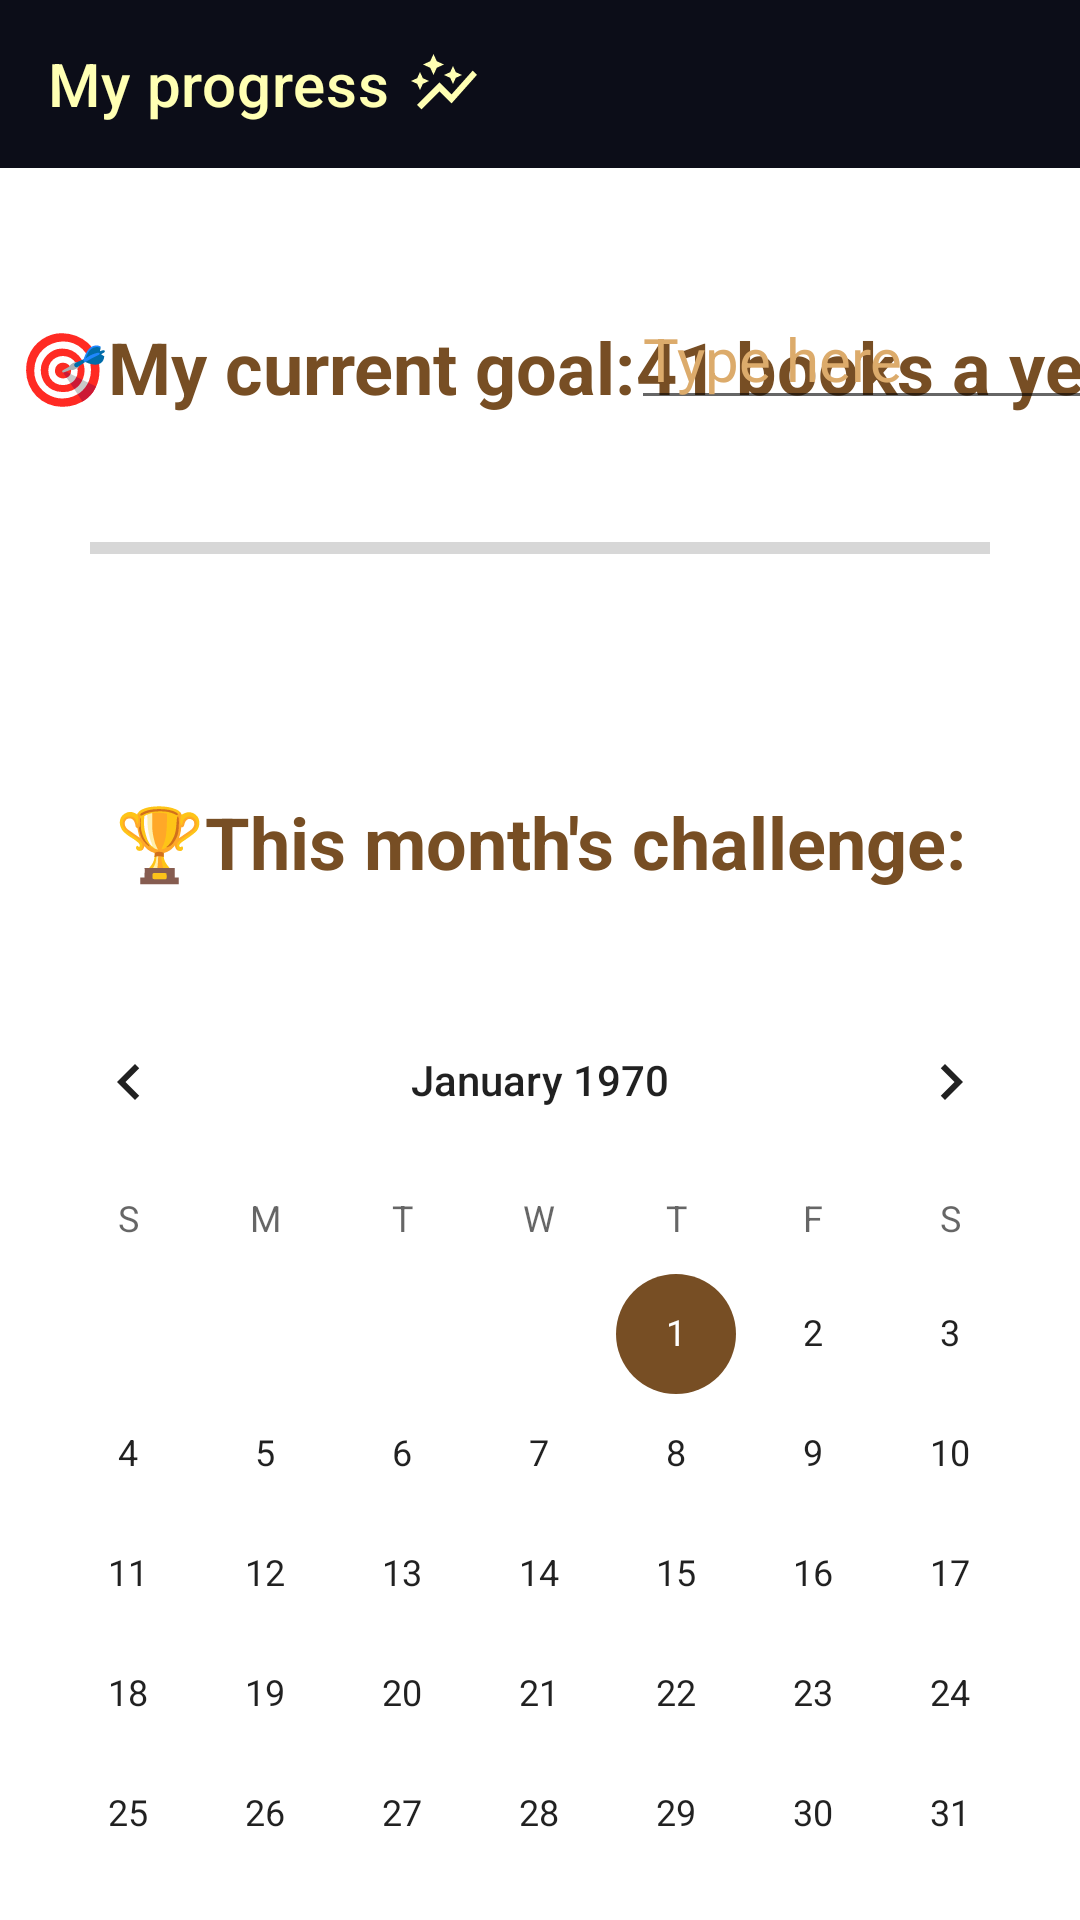

Write the Android layout XML for this screen, with the resource values it uses.
<!-- AndroidManifest.xml: application theme Theme.BookWise -->
<!-- res/layout/activity_my_progress.xml -->
<?xml version="1.0" encoding="utf-8"?>
<androidx.constraintlayout.widget.ConstraintLayout xmlns:android="http://schemas.android.com/apk/res/android"
    xmlns:app="http://schemas.android.com/apk/res-auto"
    xmlns:tools="http://schemas.android.com/tools"
    android:layout_width="match_parent"
    android:layout_height="match_parent"
    android:background="?attr/colorOnBackground"
    tools:context=".activities.HomeActivity">


    <TextView
        android:id="@+id/tvChallenge"
        android:layout_width="wrap_content"
        android:layout_height="wrap_content"
        android:layout_marginTop="50dp"
        android:text="🏆This month's challenge:"
        android:textColor="?attr/colorSecondary"
        android:textSize="24sp"
        android:textStyle="bold"
        app:layout_constraintEnd_toEndOf="parent"
        app:layout_constraintStart_toStartOf="parent"
        app:layout_constraintTop_toBottomOf="@+id/tvPercentage" />

    <TextView
        android:id="@+id/tvGoal"
        android:layout_width="wrap_content"
        android:layout_height="wrap_content"
        android:layout_marginStart="212dp"
        android:layout_marginTop="50dp"
        android:text="41 books a year"
        android:textColor="?attr/colorSecondary"
        android:textSize="24sp"
        android:textStyle="bold"
        app:layout_constraintStart_toStartOf="parent"
        app:layout_constraintTop_toBottomOf="@+id/appBarLayout" />

    <TextView
        android:id="@+id/tv8"
        android:layout_width="wrap_content"
        android:layout_height="wrap_content"
        android:layout_marginStart="6dp"
        android:layout_marginTop="50dp"
        android:text="🎯My current goal:"
        android:textColor="?attr/colorSecondary"
        android:textSize="24sp"
        android:textStyle="bold"
        app:layout_constraintStart_toStartOf="parent"
        app:layout_constraintTop_toBottomOf="@+id/appBarLayout" />

    <com.google.android.material.appbar.AppBarLayout
        android:id="@+id/appBarLayout"
        android:layout_width="match_parent"
        android:layout_height="wrap_content"
        android:background="@color/dark_blue"
        app:layout_constraintEnd_toEndOf="parent"
        app:layout_constraintStart_toStartOf="parent"
        app:layout_constraintTop_toTopOf="parent">

        <androidx.constraintlayout.widget.ConstraintLayout
            android:layout_width="match_parent"
            android:layout_height="match_parent">

            <androidx.appcompat.widget.Toolbar
                android:id="@+id/bookWiseToolBar"
                android:layout_width="match_parent"
                android:layout_height="wrap_content"
                android:background="@color/dark_blue"
                android:minHeight="?attr/actionBarSize"
                android:theme="?attr/actionBarTheme"
                app:layout_constraintEnd_toEndOf="parent"
                app:layout_constraintHorizontal_bias="0.0"
                app:layout_constraintStart_toStartOf="parent"
                app:layout_constraintTop_toTopOf="parent"
                app:title="My progress"
                app:titleTextColor="?attr/colorOnSecondary" />

            <ImageView
                android:id="@+id/imageView3"
                android:layout_width="wrap_content"
                android:layout_height="wrap_content"
                android:layout_marginStart="136dp"
                app:layout_constraintBottom_toBottomOf="parent"
                app:layout_constraintStart_toStartOf="parent"
                app:layout_constraintTop_toTopOf="parent"
                app:srcCompat="@drawable/ic_my_progress"
                app:tint="?attr/colorOnSecondary" />
        </androidx.constraintlayout.widget.ConstraintLayout>

    </com.google.android.material.appbar.AppBarLayout>

    <EditText
        android:id="@+id/etCurrentGoal"
        android:layout_width="170dp"
        android:layout_height="wrap_content"
        android:layout_marginTop="40dp"
        android:ems="10"
        android:hint="Type here"
        android:inputType="numberDecimal"
        android:textColor="?attr/colorSecondary"
        android:textColorHint="?attr/colorPrimaryVariant"
        android:textSize="20sp"
        app:layout_constraintEnd_toEndOf="parent"
        app:layout_constraintHorizontal_bias="0.083"
        app:layout_constraintStart_toEndOf="@+id/tv8"
        app:layout_constraintTop_toBottomOf="@+id/appBarLayout" />

    <ProgressBar
        android:id="@+id/progressBar"
        style="?android:attr/progressBarStyleHorizontal"
        android:layout_width="0dp"
        android:layout_height="25dp"
        android:layout_marginStart="30dp"
        android:layout_marginTop="32dp"
        android:layout_marginEnd="30dp"
        app:layout_constraintEnd_toEndOf="parent"
        app:layout_constraintHorizontal_bias="0.0"
        app:layout_constraintStart_toStartOf="parent"
        app:layout_constraintTop_toBottomOf="@+id/tv8" />

    <TextView
        android:id="@+id/tvPercentage"
        android:layout_width="wrap_content"
        android:layout_height="wrap_content"
        android:textColor="?attr/colorSecondary"
        app:layout_constraintEnd_toEndOf="parent"
        app:layout_constraintHorizontal_bias="0.498"
        app:layout_constraintStart_toStartOf="parent"
        app:layout_constraintTop_toBottomOf="@+id/progressBar" />

    <CalendarView
        android:id="@+id/calendarView"
        android:layout_width="0dp"
        android:layout_height="370dp"
        android:layout_marginTop="30dp"
        android:outlineAmbientShadowColor="?attr/colorSecondary"
        app:layout_constraintEnd_toEndOf="parent"
        app:layout_constraintHorizontal_bias="1.0"
        app:layout_constraintStart_toStartOf="parent"
        app:layout_constraintTop_toBottomOf="@+id/tvChallenge" />


</androidx.constraintlayout.widget.ConstraintLayout>
<!-- resources referenced by this layout -->
<resources>
  <color name="dark_blue">#0c0d18</color>
  <!-- drawable ic_my_progress (drawable) -->
  <vector android:height="24dp" android:tint="#FFFFB3"
      android:viewportHeight="24" android:viewportWidth="24"
      android:width="24dp" xmlns:android="http://schemas.android.com/apk/res/android">
      <path android:fillColor="@android:color/white" android:pathData="M14.06,9.94L12,9l2.06,-0.94L15,6l0.94,2.06L18,9l-2.06,0.94L15,12L14.06,9.94zM4,14l0.94,-2.06L7,11l-2.06,-0.94L4,8l-0.94,2.06L1,11l2.06,0.94L4,14zM8.5,9l1.09,-2.41L12,5.5L9.59,4.41L8.5,2L7.41,4.41L5,5.5l2.41,1.09L8.5,9zM4.5,20.5l6,-6.01l4,4L23,8.93l-1.41,-1.41l-7.09,7.97l-4,-4L3,19L4.5,20.5z"/>
  </vector>
  <style name="Theme.BookWise" parent="Theme.MaterialComponents.DayNight.NoActionBar">
          
          <item name="colorPrimary">@color/dark_blue</item>
          <item name="colorPrimaryVariant">@color/earth_yellow</item>
          <item name="colorOnPrimary">@color/white</item>
          
          <item name="colorSecondary">@color/sepia</item>
          <item name="colorSecondaryVariant">@color/seal_brown</item>
          <item name="colorOnSecondary">@color/cream</item>
          
          <item name="colorTertiary">@color/earth_yellow</item>
          <item name="colorOnTertiary">@color/seal_brown</item>
          <item name="colorTertiaryContainer">@color/seal_brown</item>
          <item name="colorOnTertiaryContainer">@color/earth_yellow</item>
          
          <item name="colorButtonNormal">@color/claret</item>
          
          <item name="android:statusBarColor">@color/dark_blue</item>
          
          <item name="colorOnBackground">@color/white</item>
      </style>
  <color name="earth_yellow">#DCAB6B</color>
  <color name="white">#FFFFFFFF</color>
  <color name="sepia">#774E24</color>
  <color name="seal_brown">#6A381F</color>
  <color name="cream">#FFFFB3</color>
  <color name="claret">#6E0D25</color>
</resources>
